Run: headless pygame with SDL's dummy video driver; simulated clock (each Clock.tick advances the game by its frame time, no real sleeping); random seed 0; keys injected as events and as key.get_pressed() state; mouse plan: one left click at the window centre at the start of phase 2, then a move to the lower-right quarter at the start of phase 3.
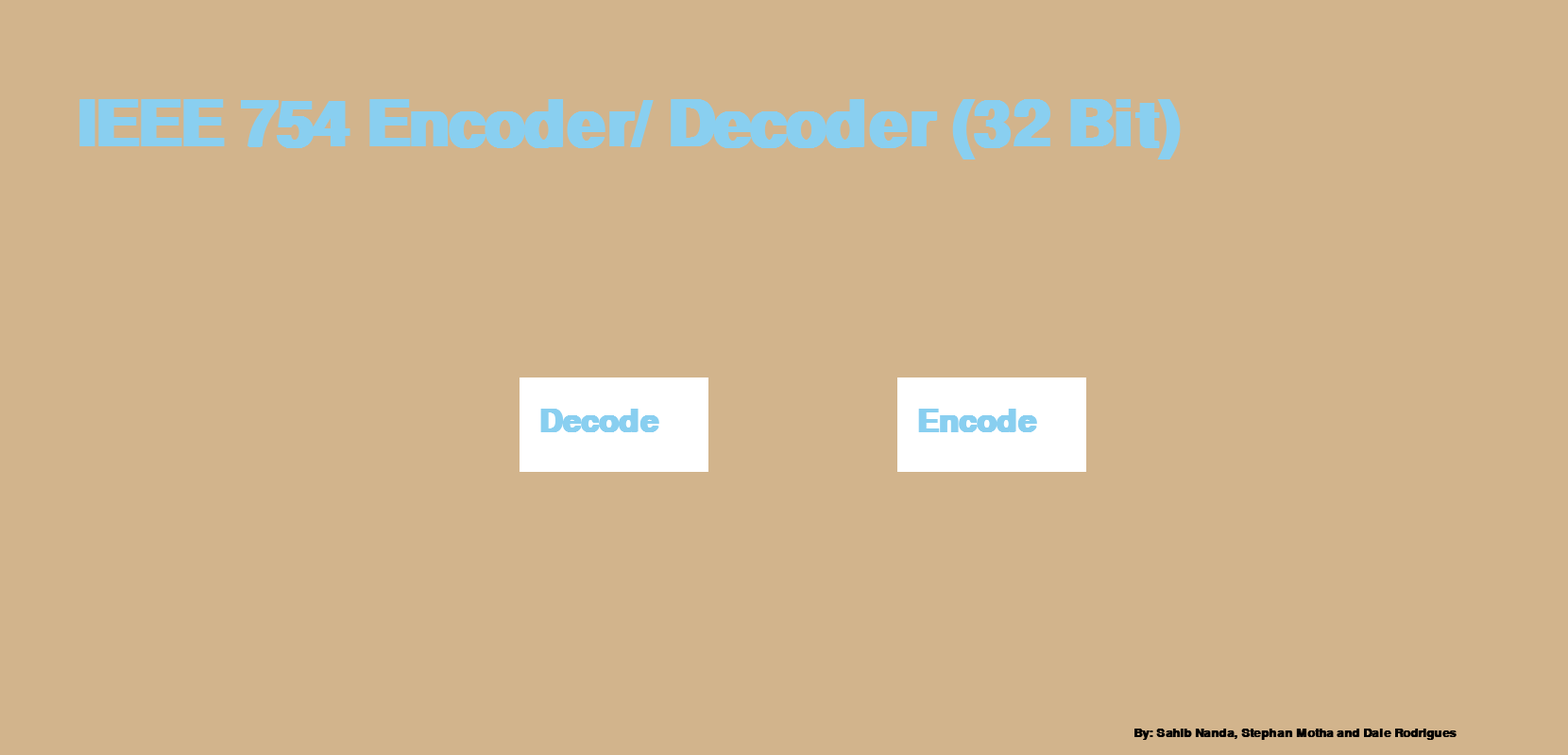
Frame 1 of 4 · flips 1–60 · no input
Frame 2 of 4 · flips 61–180 · clicked the window centre · tapped SPACE, RETURN · held RIGHT (→), D · screen unchanged from frame 1, image omitted
Frame 3 of 4 · flips 181–300 · moved the mouse to the lower-right quarter · held DOWN (↓), S · screen unchanged from frame 2, image omitted
Frame 4 of 4 · flips 301–420 · held LEFT (←), A, UP (↑), W · screen unchanged from frame 3, image omitted

The pygame program that drew these frames:

import pygame

# colors
BLACK = (0, 0, 0)
WHITE = (255, 255, 255)
GREEN = (0, 255, 0)
RED = (255, 0, 0)
TAN = (210, 180, 140)
BABY_BLUE = (137, 207, 240)
pygame.init()

# Set the width and height of the screen [width, height]
WIDTH = 1660
HEIGHT = 800
screen = pygame.display.set_mode((WIDTH, HEIGHT))

pygame.display.set_caption("My Game")

done = False

clock = pygame.time.Clock()


def int_to_bin(num: int, bin: str):
    if len(bin) > 32:
        return bin
    if num == 0 and bin == '':
        return '0'

    elif num == 0:
        return bin

    new = num // 2
    added_digit = str(num % 2)
    bin += added_digit

    return int_to_bin(new, bin)


def float_to_bin(num: float, bin: str):
    if len(bin) > 32:
        return bin
    if num == 0 and bin == '':
        return "0"

    elif num == 0:
        return bin

    temp = num * 2
    added_digit = str(temp)[0]
    new = float(str(num * 2)[1:])

    bin += added_digit

    return float_to_bin(new, bin)


def num_to_sci_not(num: float):

    if num < 0:
        whole_decimal = str(num)[1:].split(".")
    else:
        whole_decimal = str(num).split(".")

    float_portion = float_to_bin(float("." + whole_decimal[1]), '')

    if -1 < num < 1:
        whole_bin = float_portion
        exp = (whole_bin.find('1') + 1) * -1

        return [whole_bin[abs(exp) - 1:], exp]

    int_portion = int_to_bin(int(whole_decimal[0]), '')[::-1]

    if float_portion != '0':
        whole_bin = int_portion + float_portion

    else:
        whole_bin = int_portion

    return [whole_bin, len(int_portion) - 1]


def sci_not_to_ieee(sci_not: list, original: float):

    if original >= 0:
        sign_bit = '0'
    else:
        sign_bit = '1'

    if sci_not[1] != 0 or sci_not[0] == '1':
        exp_bias = sci_not[1] + 127
    else:
        exp_bias = 0

    exp_to_bin = int_to_bin(exp_bias, '')[::-1]
    if len(exp_to_bin) < 8:
        exp_to_bin = "0" * (8 - len(exp_to_bin)) + exp_to_bin

    mantissa_ = sci_not[0][1:24]

    return sign_bit + exp_to_bin + mantissa_


def decoder_calc_main(num):
    sci_not = num_to_sci_not(float(num))

    answer = sci_not_to_ieee(sci_not, num)
    if len(answer) < 32:
        answer = answer + (32 - len(answer)) * "0"

    font = pygame.font.SysFont('Calibri', 60, True, False)
    new = answer[0] + " - " + answer[1:9] + " - " + answer[9:]
    ans_display = font.render("Answer:  " + new, True, BLACK)
    screen.blit(ans_display, [175, 600])
    font3 = pygame.font.SysFont('Calibri', 20, True, False)
    pygame.draw.rect(screen, BABY_BLUE, [25, 700, 115, 70])
    back = font3.render("Back to Start", True, BLACK)
    screen.blit(back, [28, 725])
    sign = font3.render("Sign (1 Bit)", True, WHITE)
    ex = font3.render("Exponent: (8 bits)", True, WHITE)
    manti = font3.render("Mantissa: (23 bits)", True, WHITE)
    screen.blit(sign, [380, 575])
    screen.blit(ex, [520, 575])
    screen.blit(manti, [1050, 575])


def encoder_calc_main(s):
    font = pygame.font.SysFont('Calibri', 35, True, False)
    font2 = pygame.font.SysFont('Calibri', 60, True, False)
    font3 = pygame.font.SysFont('Calibri', 20, True, False)
    sf = font.render("Sign: (1 bit)", True, WHITE)
    screen.blit(sf, [120, 360])
    pygame.draw.rect(screen, BLACK, [140, 400, 75, 80], 3)
    ex = font.render("Exponent: (8 bits)", True, WHITE)
    screen.blit(ex, [380, 360])
    pygame.draw.rect(screen, BLACK, [375, 400, 275, 80], 3)
    manti = font.render("Mantissa: (23 bits)", True, WHITE)
    screen.blit(manti, [1050, 360])
    pygame.draw.rect(screen, BLACK, [800, 400, 750, 80], 3)
    print(s)
    if s == "000000000000000000000000000000000":
        ans = font2.render("ANSWER: " + str("0.0"), True, BLACK)
        screen.blit(ans, [600, 700])
        sfval = font2.render("0", True, BLACK)
        screen.blit(sfval, [160, 415])
        exval = font2.render("00000000", True, BLACK)
        screen.blit(exval, [395, 415])
        man_val = font2.render("00000000000000000000000", True, BLACK)
        screen.blit(man_val, [815, 415])

    elif len(s) > 0:

        sign = s[0]
        s = s[1:]

        expo = exponent(s[:8])
        man = mantissa(s[8:])
        sfval = font2.render(str(sign), True, BLACK)
        screen.blit(sfval, [160, 415])
        exval = font2.render(str(s[:8]), True, BLACK)
        screen.blit(exval, [395, 415])
        man_val = font2.render(str(s[8:]), True, BLACK)
        screen.blit(man_val, [815, 415])
        ans = (-1) ** (int(sign)) * (1 + man) * (2 ** expo)
        ans_text = font2.render(
            " = (-1)^ " + str(sign) + " x ( 1 + " + str(man) + " ) x 2^ " + str(
                expo), True, BLACK)
        screen.blit(ans_text, [300, 600])
        ans_display = font2.render("ANSWER: " + str(ans), True, BLACK)
        screen.blit(ans_display, [600, 700])
    pygame.draw.rect(screen, BABY_BLUE, [25, 700, 115, 70])
    back = font3.render("Back to Start", True, BLACK)
    screen.blit(back, [28, 725])


def exponent(s):
    val = 0
    i = 0
    counter = 7
    while i < len(s):
        val += int(s[i]) * (2 ** counter)
        counter -= 1
        i += 1

    return val - 127


def mantissa(s):
    val = 0
    i = 0
    counter = -1
    while i < len(s):
        val += int(s[i]) * (2 ** counter)
        i += 1
        counter -= 1
    return val


def decode_display():
    screen.fill(TAN)
    font = pygame.font.SysFont('Calibri', 60, True, False)
    go = font.render("Go", True, WHITE)
    pygame.draw.rect(screen, BLACK, [450, 100, 700, 45], 4)
    pygame.draw.rect(screen, GREEN, [1200, 100, 125, 85])
    screen.blit(go, [1230, 115])

    pygame.display.flip()


def encode_display():
    screen.fill(TAN)
    font = pygame.font.SysFont('Calibri', 60, True, False)
    go = font.render("Go", True, WHITE)
    pygame.draw.rect(screen, BLACK, [450, 100, 700, 45], 4)
    pygame.draw.rect(screen, GREEN, [1200, 100, 125, 85])
    screen.blit(go, [1230, 115])

    pygame.display.flip()


def start():
    screen.fill(TAN)

    font = pygame.font.SysFont('Calibri', 100, True, False)
    font2 = pygame.font.SysFont('Calibri', 50, True, False)
    font3 = pygame.font.SysFont('Calibri', 20, True, False)
    names = font3.render(
        "By: Sahib Nanda, Stephan Motha and Dale Rodrigues",
        True, BLACK)
    screen.blit(names, [1200, 770])
    text = font.render("IEEE 754 Encoder/ Decoder (32 Bit)", True, BABY_BLUE)
    screen.blit(text, [80, 100])
    pygame.draw.rect(screen, WHITE, [550, 400, 200, 100])
    pygame.draw.rect(screen, WHITE, [950, 400, 200, 100])
    en_text = font2.render("Encode", True, BABY_BLUE)
    de_text = font2.render("Decode", True, BABY_BLUE)
    screen.blit(de_text, [570, 430])
    screen.blit(en_text, [970, 430])


text = ""
pointer = "start"
font_type = pygame.font.SysFont('Calibri', 42, True, False)
# -------- Main Program Loop -----------


while not done:
    # --- Main event loop
    for event in pygame.event.get():
        if event.type == pygame.QUIT:
            done = True
        if event.type == pygame.MOUSEBUTTONUP:
            position = pygame.mouse.get_pos()
            if 550 <= position[0] <= 750 and 400 <= position[1] <= 500:
                # decode
                decode_display()
                pointer = "decode"
            elif 950 <= position[0] <= 1150 and 400 <= position[1] <= 500:
                # encode
                encode_display()
                pointer = "encode"
            elif 1200 <= position[0] <= 1325 and 100 <= position[1] <= 185:

                if pointer == "encode":

                    pointer = "encode_calculation"
                    encoder_calc_main(text)

                elif pointer == "decode":
                    pointer = "decode_calc"

                    if len(text) > 0:

                        decoder_calc_main(float(text))
                    else:
                        font3 = pygame.font.SysFont('Calibri', 20, True, False)
                        pygame.draw.rect(screen, BABY_BLUE, [25, 700, 115, 70])
                        back = font3.render("Back to Start", True, BLACK)
                        screen.blit(back, [28, 725])
            elif 25 <= position[0] <= 140 and 700 <= position[1] <= 770:

                pointer = "start"
                text = ""
        if event.type == pygame.KEYDOWN:
            if event.key == pygame.K_BACKSPACE:

                text = text[:-1]

            else:
                if len(text) < 33 and (pointer == "encode"
                                       or pointer == "decode"):

                    text += event.unicode
        if pointer == "encode":
            encode_display()
            display_text = font_type.render(text, True, BLACK)
            screen.blit(display_text, [450, 100])
        elif pointer == "decode":
            decode_display()
            display_text = font_type.render(text, True, BLACK)
            screen.blit(display_text, [450, 100])
        elif pointer == "start":
            start()

    # --- Game logic should go here

    # --- Screen-clearing code goes here

    # Here, we clear the screen to white. Don't put other drawing commands
    # above this, or they will be erased with this command.

    # If you want a background image, replace this clear with blit'ing the
    # background image.

    # --- Drawing code should go here
    if pointer == "start":
        start()

    # --- Go ahead and update the screen with what we've drawn.
    pygame.display.flip()

    # --- Limit to 60 frames per second
    clock.tick(20)

# Close the window and quit.
pygame.quit()
